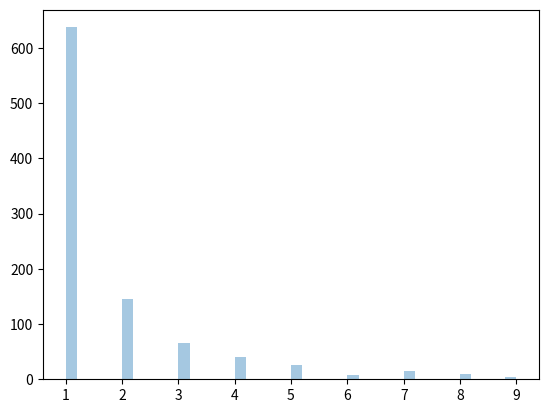

Generate this figure with matplotlib:
# Zipf dist: its definition is like...common word in english has occurs nearly 1/5 times
# as of the most hindi words.
# param - a defines as dist param, size

# Sample for zipf dist with a as 2 with size 2*3
from numpy import random
x = random.zipf(a=2, size=(2, 3))
print(x)

# Visualization of zipf dist.
import matplotlib.pyplot as plt
import seaborn as sns

x1 = random.zipf(a=2, size=1000)
sns.distplot(x1[x1<10], kde=False)
plt.show()